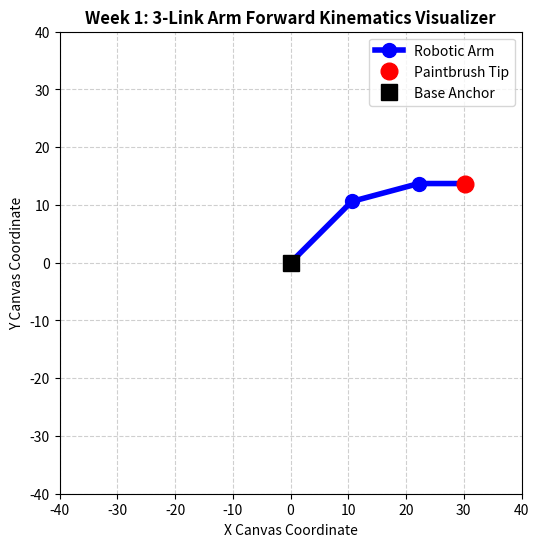

The matplotlib source for this figure:
import numpy
import matplotlib.pyplot as plt

def forward_kinematics_visual(theta1, theta2, theta3, l1, l2, l3):
   
    #calculaton etc
    q1 = numpy.radians(theta1)
    q2 = numpy.radians(theta2)
    q3 = numpy.radians(theta3)
    

    angle1 = q1
    angle2 = q1 + q2
    angle3 = q1 + q2 + q3
    
 
    x0, y0 = 0.0, 0.0
    

    x1 = l1 * numpy.cos(angle1)
    y1 = l1 * numpy.sin(angle1)
    
   
    x2 = x1 + l2 * numpy.cos(angle2)
    y2 = y1 + l2 * numpy.sin(angle2)
    
    
    x3 = x2 + l3 * numpy.cos(angle3)
    y3 = y2 + l3 * numpy.sin(angle3)
    
    
    x_coords = [x0, x1, x2, x3]
    y_coords = [y0, y1, y2, y3]
    
    return x_coords, y_coords
#took help of AI for GUI
def plot_arm(x_coords, y_coords, max_reach):
    
    plt.figure(figsize=(6, 6))
    
    
    plt.plot(x_coords, y_coords, 'o-', linewidth=4, markersize=10, color='blue', label='Robotic Arm')
    
    
    plt.plot(x_coords[-1], y_coords[-1], 'ro', markersize=12, label='Paintbrush Tip')
    
   
    plt.plot(0, 0, 'ks', markersize=12, label='Base Anchor')
    
   
    plt.grid(True, linestyle='--', alpha=0.6)
    plt.title("Week 1: 3-Link Arm Forward Kinematics Visualizer", fontsize=12, fontweight='bold')
    plt.xlabel("X Canvas Coordinate", fontsize=10)
    plt.ylabel("Y Canvas Coordinate", fontsize=10)
    
    
    plt.xlim(-max_reach - 5, max_reach + 5)
    plt.ylim(-max_reach - 5, max_reach + 5)
    plt.gca().set_aspect('equal', adjustable='box')
    plt.legend(loc='upper right')
    
  
    plt.show()



  
L1, L2, L3 = 15.0, 12.0, 8.0
max_reach = L1 + L2 + L3 


target_theta1 = 45  
target_theta2 = -30  
target_theta3 = -15  


x_joints, y_joints = forward_kinematics_visual(target_theta1, target_theta2, target_theta3, L1, L2, L3)


print(f"Base: ({x_joints[0]}, {y_joints[0]})")
print(f"Joint 1: ({x_joints[1]:.2f}, {y_joints[1]:.2f})")
print(f"Joint 2: ({x_joints[2]:.2f}, {y_joints[2]:.2f})")
print(f"Paintbrush: ({x_joints[3]:.2f}, {y_joints[3]:.2f})")


plot_arm(x_joints, y_joints, max_reach)
